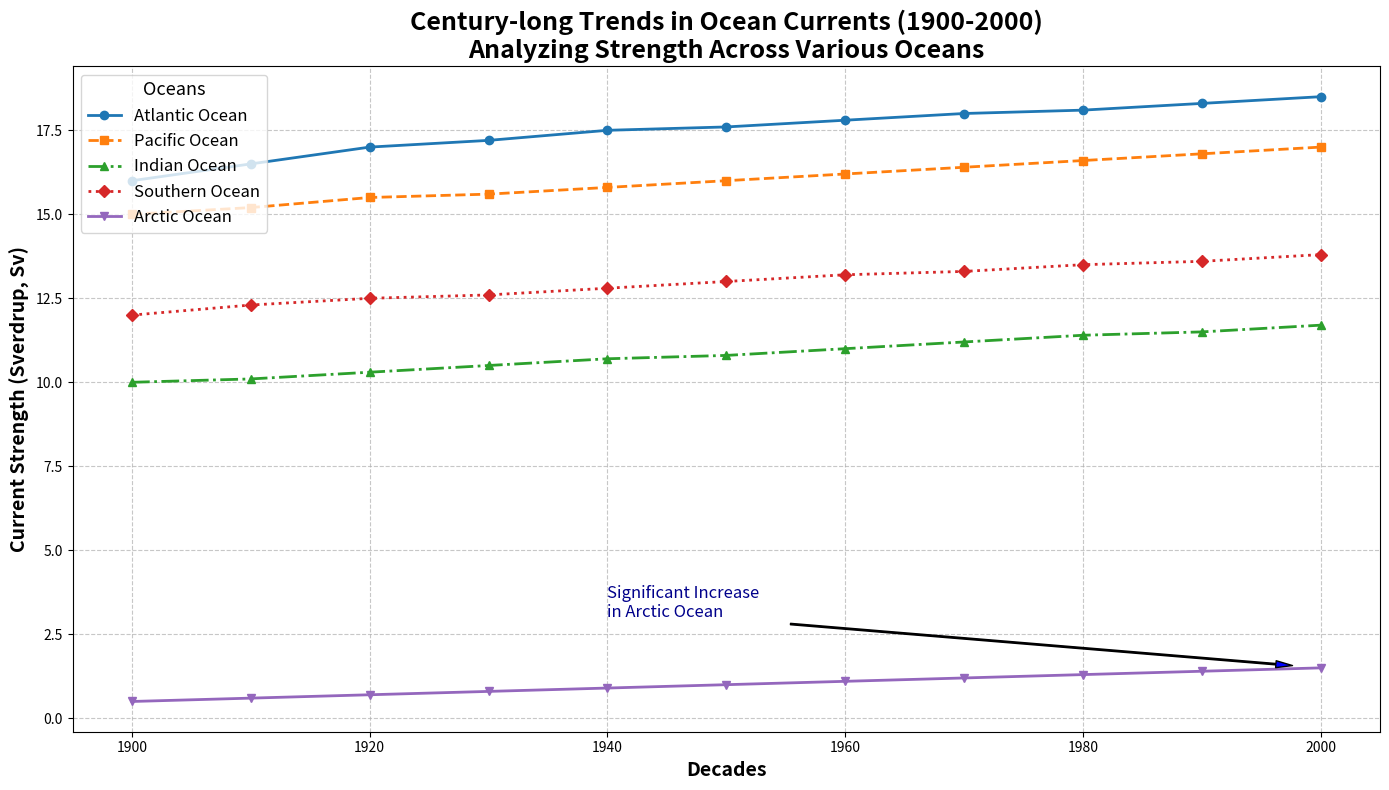

Python code for this plot:
import matplotlib.pyplot as plt
import numpy as np

# Backstory: "Global Ocean Currents Over a Century"
# This chart examines the changes in ocean currents across different oceans over a century (1900-2000).

# Create artificial data representing the strength of ocean currents (in Sv, Sverdrup) across different oceans per decade
decades = np.arange(1900, 2001, 10)

# Data for ocean currents in Sverdrup (Sv is a unit of volume flow rate)
atlantic_data = [16, 16.5, 17, 17.2, 17.5, 17.6, 17.8, 18, 18.1, 18.3, 18.5]
pacific_data = [15, 15.2, 15.5, 15.6, 15.8, 16, 16.2, 16.4, 16.6, 16.8, 17]
indian_data = [10, 10.1, 10.3, 10.5, 10.7, 10.8, 11, 11.2, 11.4, 11.5, 11.7]
southern_data = [12, 12.3, 12.5, 12.6, 12.8, 13, 13.2, 13.3, 13.5, 13.6, 13.8]
arctic_data = [0.5, 0.6, 0.7, 0.8, 0.9, 1, 1.1, 1.2, 1.3, 1.4, 1.5]

# Create the figure and subplots
fig, ax1 = plt.subplots(figsize=(14, 8))

# Plot each ocean's current strength over time
ax1.plot(decades, atlantic_data, label='Atlantic Ocean', marker='o', linestyle='-', linewidth=2, color='#1f77b4')
ax1.plot(decades, pacific_data, label='Pacific Ocean', marker='s', linestyle='--', linewidth=2, color='#ff7f0e')
ax1.plot(decades, indian_data, label='Indian Ocean', marker='^', linestyle='-.', linewidth=2, color='#2ca02c')
ax1.plot(decades, southern_data, label='Southern Ocean', marker='D', linestyle=':', linewidth=2, color='#d62728')
ax1.plot(decades, arctic_data, label='Arctic Ocean', marker='v', linestyle='-', linewidth=2, color='#9467bd')

# Set the title and labels with detailed formatting options
ax1.set_title("Century-long Trends in Ocean Currents (1900-2000)\nAnalyzing Strength Across Various Oceans", fontsize=18, fontweight='bold')
ax1.set_xlabel('Decades', fontsize=14, fontweight='bold')
ax1.set_ylabel('Current Strength (Sverdrup, Sv)', fontsize=14, fontweight='bold')
ax1.legend(loc='upper left', title='Oceans', fontsize=12, title_fontsize='13')

# Enhance grid visibility for better readability
ax1.grid(True, linestyle='--', alpha=0.7)

# Annotate a specific data point of interest
ax1.annotate('Significant Increase\nin Arctic Ocean', xy=(2000, 1.5), xytext=(1940, 3),
             arrowprops=dict(facecolor='blue', shrink=0.05, width=1, headwidth=5),
             fontsize=12, color='darkblue')

# Ensure tight layout to avoid overlap of elements
plt.tight_layout()

# Display the plot
plt.show()
